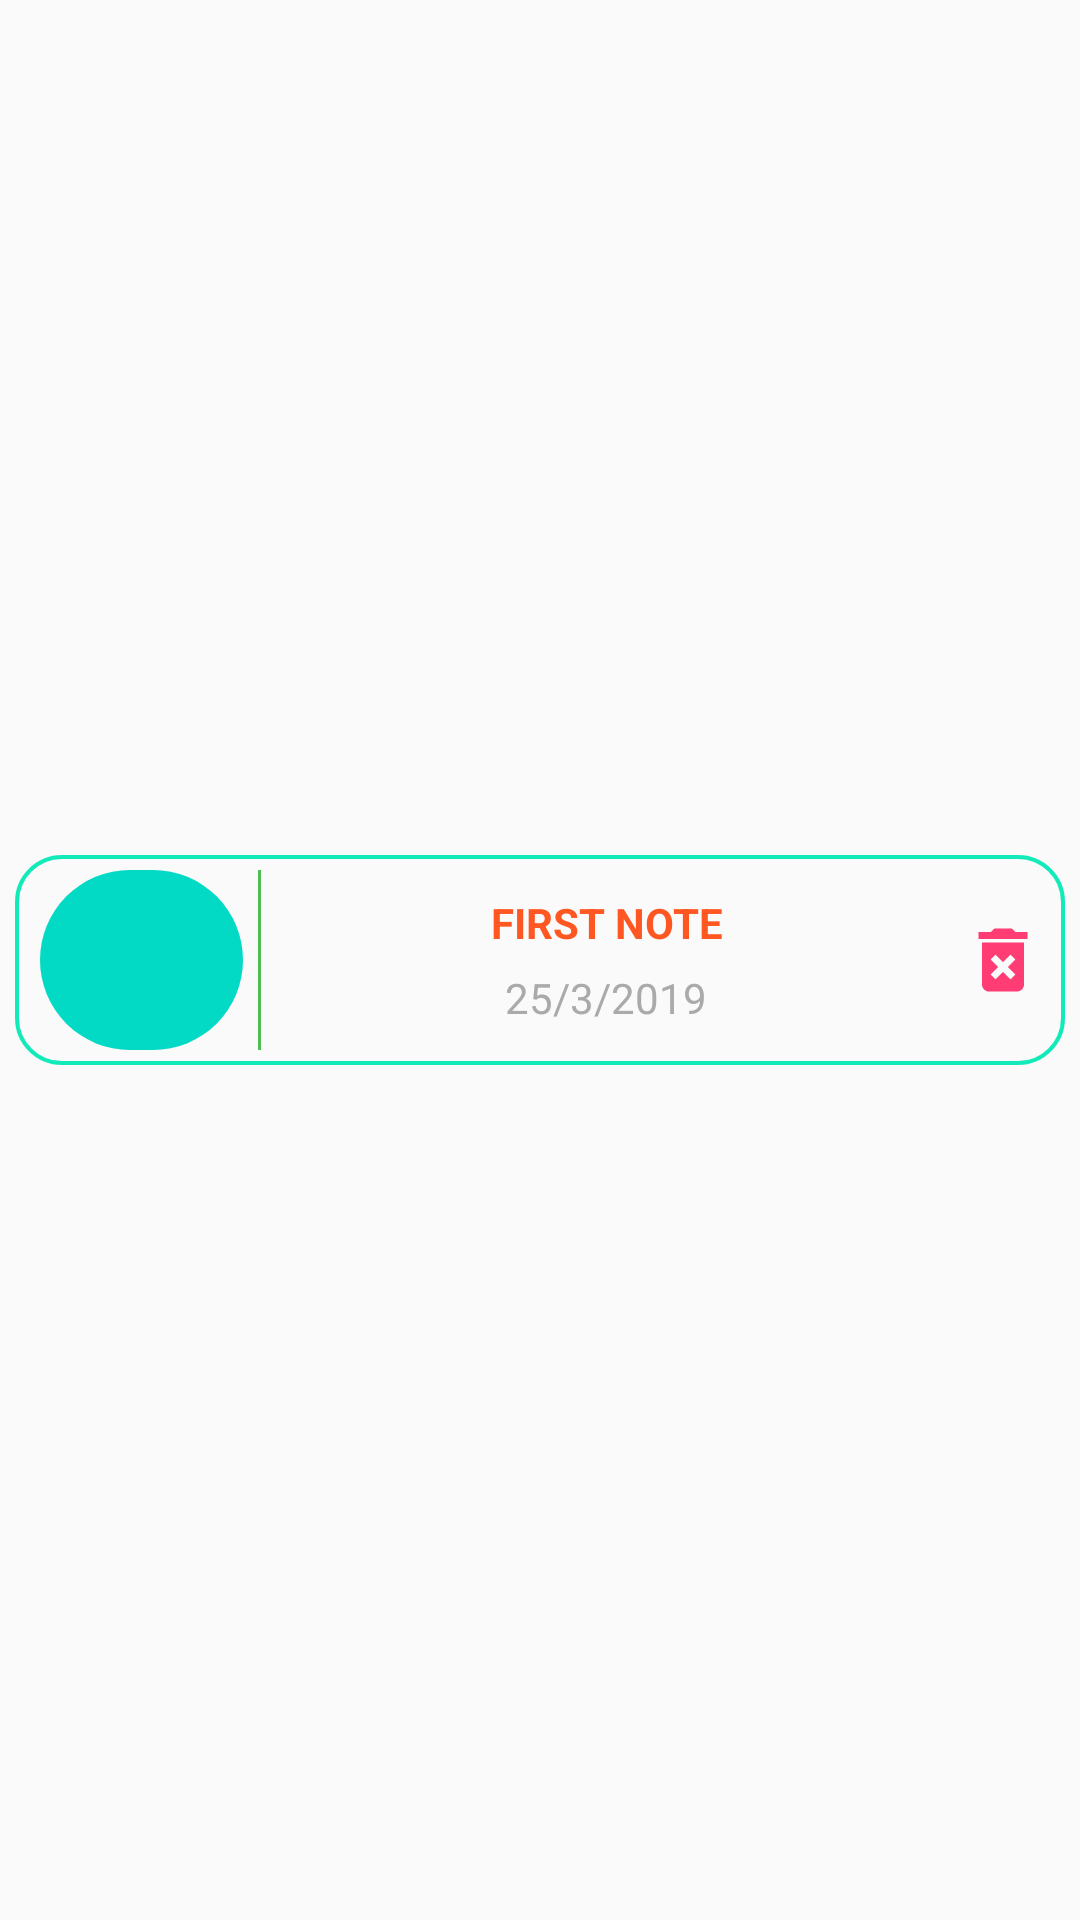

Produce the Android XML layout that renders to this screen, including the resource entries it uses.
<!-- AndroidManifest.xml: application theme AppTheme -->
<!-- res/layout/listrow.xml -->
<?xml version="1.0" encoding="utf-8"?>
<LinearLayout xmlns:android="http://schemas.android.com/apk/res/android"
    android:layout_width="match_parent"
    android:id="@+id/linear"
    android:layout_height="wrap_content"
    android:orientation="vertical"
    android:gravity="center"
    android:layout_gravity="center"
    >

    <LinearLayout
        android:id="@+id/laySpinner"
        android:layout_width="match_parent"
        android:layout_height="70dp"
        android:layout_gravity="center"
        android:layout_margin="5dp"
        android:background="@drawable/iv_bg"
        android:gravity="center"
        android:orientation="horizontal"
        android:weightSum="10"
        >

        <ImageView
            android:id="@+id/ivImg"
            android:layout_width="0dp"
            android:layout_height="match_parent"
            android:layout_gravity="center"
            android:layout_margin="5dp"
            android:layout_weight="2"
            android:src="@drawable/note_color" />


        <View
            android:layout_width="1dp"
            android:layout_height="60dp"
            android:background="#4DBE51" />

        <LinearLayout
            android:layout_width="0dp"
            android:layout_height="50dp"
            android:layout_weight="6.8"
            android:layout_gravity="center"
            android:gravity="center"
            android:orientation="vertical"
            android:weightSum="2">

            <TextView
                android:id="@+id/tvTitle"
                android:layout_width="match_parent"
                android:layout_height="0dp"
                android:layout_gravity="center"
                android:layout_weight="1"
                android:gravity="center"
                android:text="FIRST NOTE"
                android:textColor="#FF5722"
                android:textStyle="bold"
                />

            <TextView
                android:id="@+id/tvDate"
                android:layout_width="match_parent"
                android:layout_height="0dp"
                android:layout_gravity="center"
                android:layout_weight="1"
                android:gravity="center"
                android:text="25/3/2019"
                android:textColor="@android:color/darker_gray" />
        </LinearLayout>
        <ImageView
            android:id="@+id/btnDelete"
            android:layout_width="0dp"
            android:layout_height="40dp"
            android:layout_gravity="center"
            android:layout_weight="1"
            android:visibility="visible"
            android:padding="3dp"
            android:src="@drawable/deleteicon" />

    </LinearLayout>



</LinearLayout>
<!-- resources referenced by this layout -->
<resources>
  <!-- drawable deleteicon (drawable) -->
  <vector android:height="24dp" android:tint="#FF3C73"
      android:viewportHeight="24.0" android:viewportWidth="24.0"
      android:width="24dp" xmlns:android="http://schemas.android.com/apk/res/android">
      <path android:fillColor="#FF000000" android:pathData="M6,19c0,1.1 0.9,2 2,2h8c1.1,0 2,-0.9 2,-2L18,7L6,7v12zM8.46,11.88l1.41,-1.41L12,12.59l2.12,-2.12 1.41,1.41L13.41,14l2.12,2.12 -1.41,1.41L12,15.41l-2.12,2.12 -1.41,-1.41L10.59,14l-2.13,-2.12zM15.5,4l-1,-1h-5l-1,1L5,4v2h14L19,4z"/>
  </vector>
  <!-- drawable iv_bg (drawable) -->
  <?xml version="1.0" encoding="utf-8"?>
  <shape xmlns:android="http://schemas.android.com/apk/res/android">
      
      <corners android:radius="15dp"/>
      <stroke android:color="#13EABA" android:width="1.4dp"/>
  
  </shape>
  <!-- drawable note_color (drawable-v24) -->
  <?xml version="1.0" encoding="utf-8"?>
  <selector xmlns:android="http://schemas.android.com/apk/res/android">
      
      <item android:state_enabled="true" android:state_pressed="false">
          <shape >
              <solid android:color="@color/colorAccent" />
              <corners android:radius="1000dp"/>
          </shape>
      </item>
  
      
      <item android:state_enabled="true" android:state_pressed="true">
          <shape>
              <solid android:color="@color/orange" />
              <corners android:radius="15dp"/>
          </shape>
      </item>
  
      
      <item android:state_enabled="false" android:state_pressed="false">
          <shape>
              <solid android:color="@color/gray" />
              <corners android:radius="15dp"/>
          </shape>
  
  
      </item>
  
  </selector>
  <style name="AppTheme" parent="Theme.AppCompat.Light.DarkActionBar">
  
          
          <item name="colorPrimary">#13EABA</item>
          <item name="colorPrimaryDark">#13EABA</item>
          <item name="colorAccent">#204969</item>
      </style>
  <color name="colorAccent">#03DAC5</color>
  <color name="orange">#fa6e57</color>
  <color name="gray">#BDC2C5</color>
</resources>
